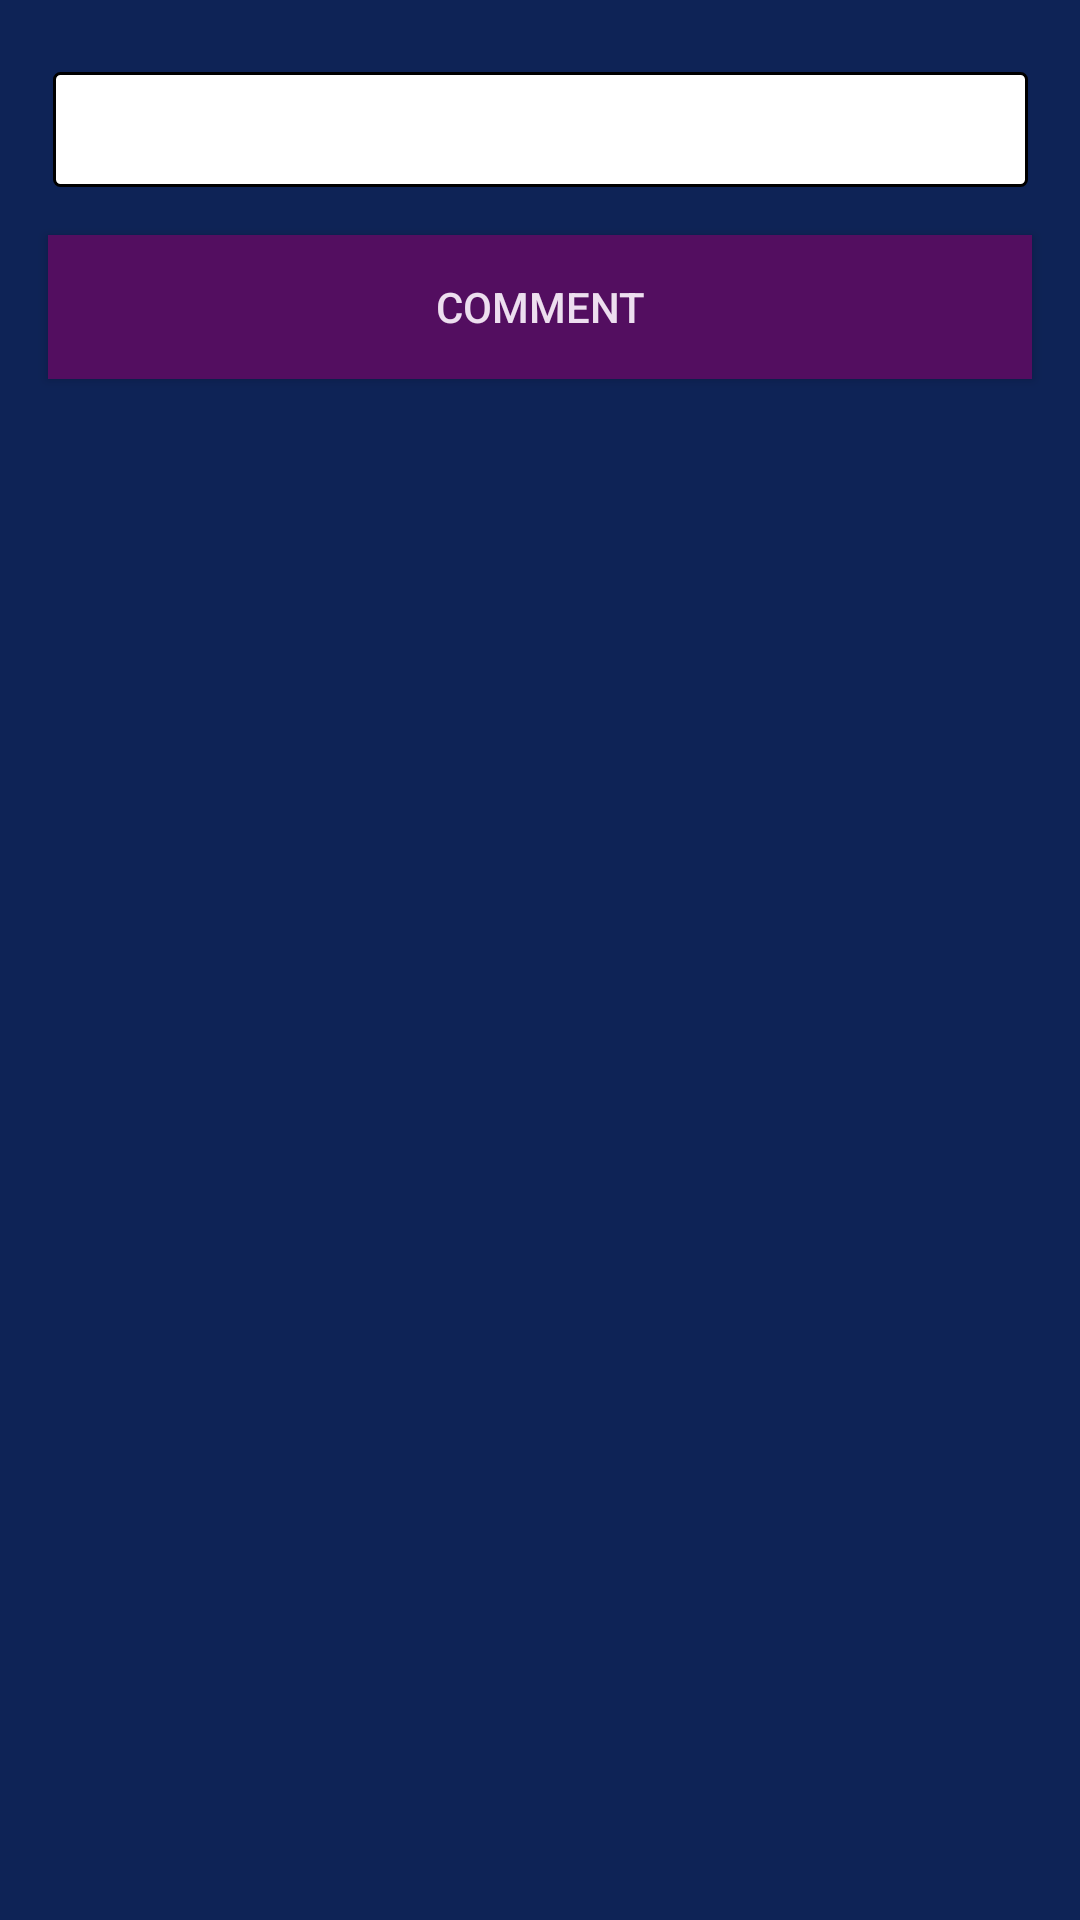

This screen was rendered from an Android layout file. Write that file and the resources it references.
<!-- AndroidManifest.xml: application theme AppTheme -->
<!-- res/layout/activity_commnet.xml -->
<?xml version="1.0" encoding="utf-8"?>
<android.support.constraint.ConstraintLayout xmlns:android="http://schemas.android.com/apk/res/android"
    xmlns:app="http://schemas.android.com/apk/res-auto"
    xmlns:tools="http://schemas.android.com/tools"
    android:layout_width="match_parent"
    android:layout_height="match_parent"

    android:layout_marginLeft="20dp"
    android:layout_marginRight="20dp"
    android:layout_marginTop="60dp"
    tools:context=".CommentActivity">


    <ListView
        android:id="@+id/commentList"
        android:layout_width="match_parent"
        android:layout_height="wrap_content"


        android:dividerHeight="5dp"
        app:layout_constraintEnd_toStartOf="parent"
        app:layout_constraintHorizontal_bias="0.0"
        app:layout_constraintStart_toStartOf="parent">

    </ListView>


    <EditText
        android:id="@+id/usrComment"
        android:layout_width="325dp"
        android:layout_height="wrap_content"
        android:layout_marginEnd="8dp"
        android:layout_marginStart="8dp"
        android:layout_marginTop="24dp"
        android:ems="10"
        android:background="@drawable/edit_text_background"
        android:inputType="textMultiLine"
        app:layout_constraintEnd_toEndOf="parent"
        app:layout_constraintStart_toStartOf="parent"
        app:layout_constraintTop_toBottomOf="@+id/commentList" />

    <Button
        android:id="@+id/submitComment"
        android:layout_width="328dp"
        android:layout_height="wrap_content"
        android:layout_marginEnd="8dp"
        android:layout_marginStart="8dp"
        android:layout_marginTop="16dp"
        android:text="Comment"
        android:background="@color/buttonColor"
        android:textColor="@color/buttonTextColor"
        android:onClick="submitComment"
        app:layout_constraintEnd_toEndOf="parent"
        app:layout_constraintStart_toStartOf="parent"
        app:layout_constraintTop_toBottomOf="@+id/usrComment" />

</android.support.constraint.ConstraintLayout>


    
    
<!-- resources referenced by this layout -->
<resources>
  <color name="buttonColor"> #530e60 </color>
  <color name="buttonTextColor"> #eddeef </color>
  <!-- drawable edit_text_background (drawable) -->
  <shape xmlns:android="http://schemas.android.com/apk/res/android">
      <stroke android:width="1dp" android:color="#000000" />
      <solid android:color="#ffffff"/>
      <padding android:left="10dp" android:top="7dp"
          android:right="10dp" android:bottom="7dp" />
      <corners android:radius="2dp" />
  </shape>
  <style name="AppTheme" parent="Base.Theme.AppCompat.Light.DarkActionBar">
          
          <item name="colorPrimary">@color/colorPrimary</item>
          <item name="colorPrimaryDark">@color/colorPrimaryDark</item>
          <item name="colorAccent">@color/colorAccent</item>
          <item name="android:windowBackground">@color/windowBackgroundColor </item>
      </style>
  <color name="colorPrimary">#3F51B5</color>
  <color name="colorPrimaryDark">#303F9F</color>
  <color name="colorAccent">#FF4081</color>
  <color name="windowBackgroundColor"> #0E2356 </color>
</resources>
